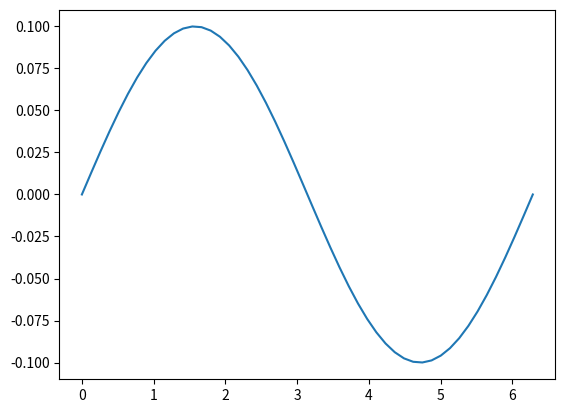

The matplotlib source for this figure:
import numpy as np
import matplotlib.pyplot as plt

#sin그래프 그리기
x = np.linspace(0, 2*np.pi, 50)
z = np.sin(x) / 10

#sin그래프 확인
plt.plot(x, z)
plt.show()

#ur로봇용 좌표값으로 변경
a = np.arange(-.350, .350, 0.014)
b = z + (.406850164907)

#commands.txt에 넣을 양식으로 만들기
for n1, n2 in zip(a, b):
    print("movej(p[", n1 ,  ", -.474135937785, ", n2 , ", -.002413342538, 2.223964959773, -2.216468912013],a=1,v=1.05,t=0,r=0)", sep='', end='\n')


# [redacted]